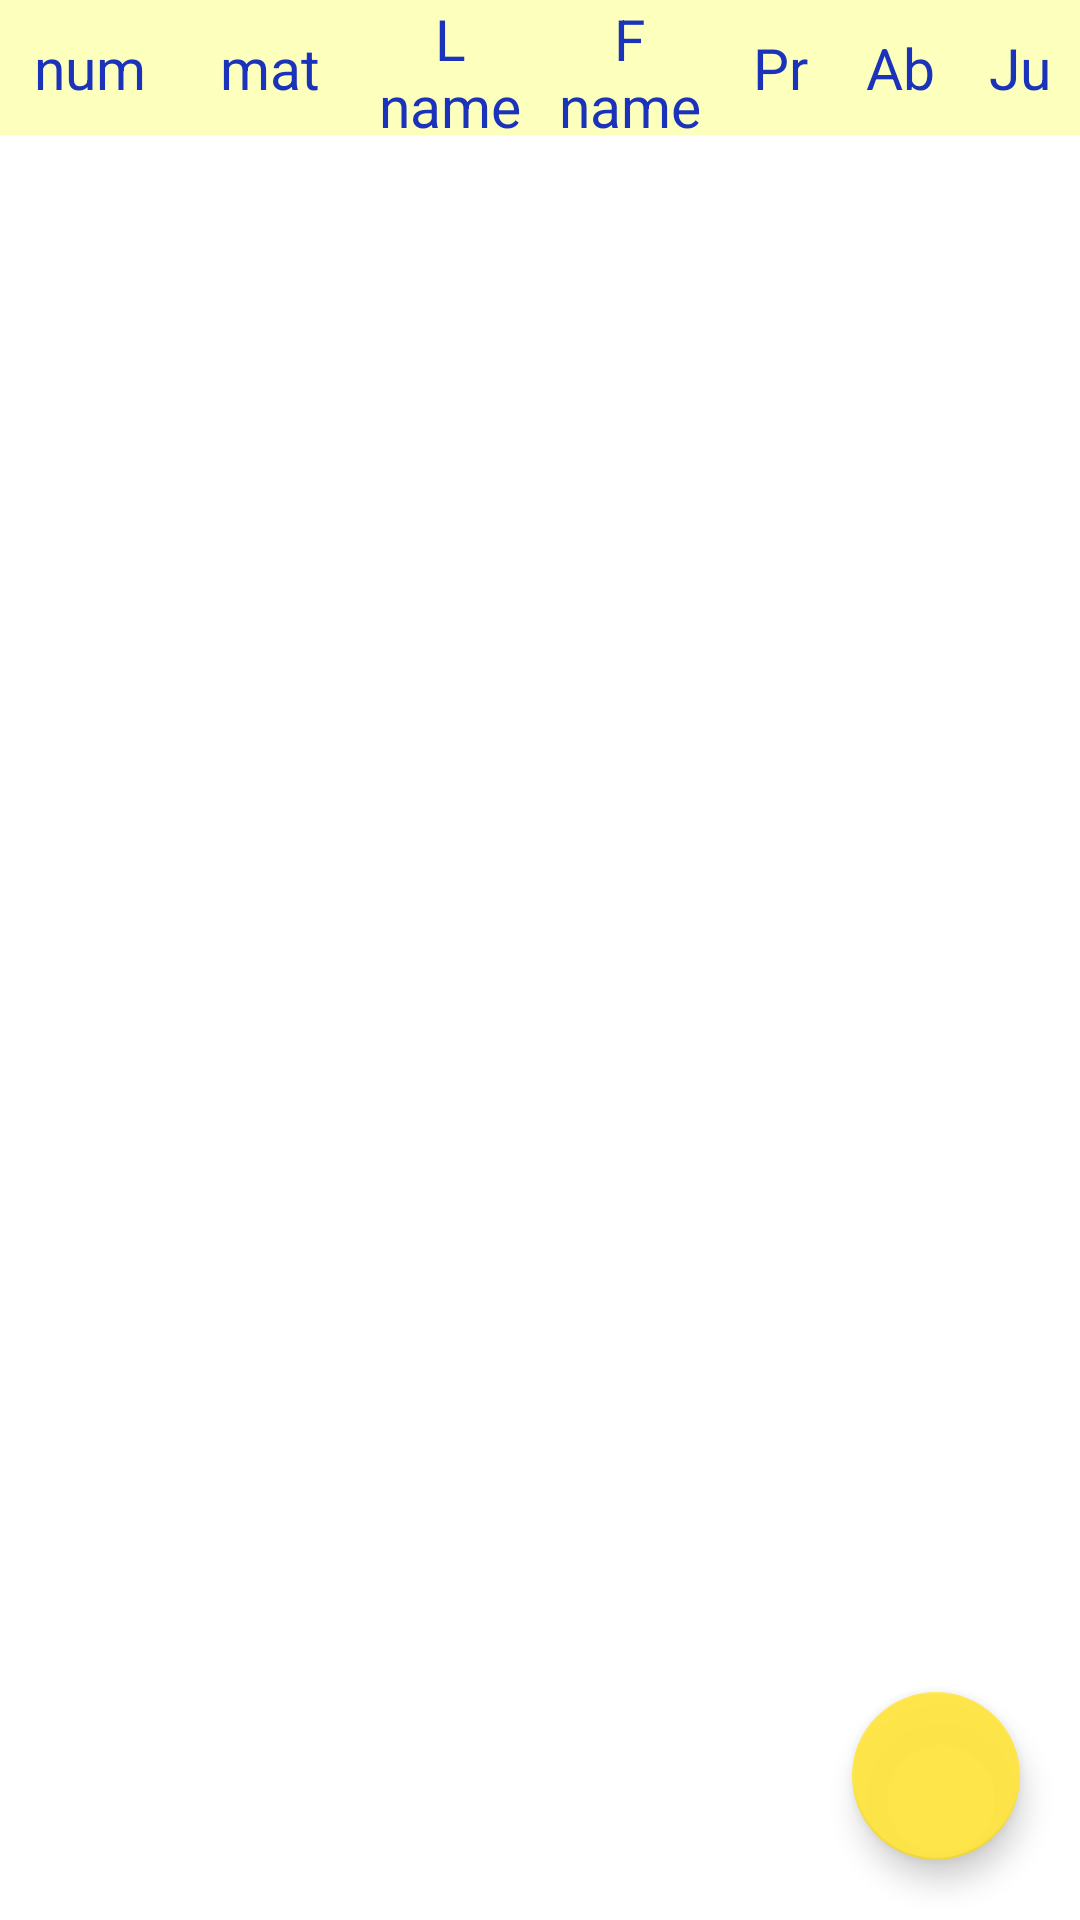

Write the Android layout XML for this screen, with the resource values it uses.
<!-- AndroidManifest.xml: application theme Theme.Tp_IGE -->
<!-- res/layout/fragment_student.xml -->
<?xml version="1.0" encoding="utf-8"?>
<RelativeLayout  xmlns:android="http://schemas.android.com/apk/res/android"
    xmlns:tools="http://schemas.android.com/tools"
    android:layout_width="match_parent"
    android:layout_height="match_parent"
    xmlns:app="http://schemas.android.com/apk/res-auto"
    android:orientation="vertical"
    tools:context=".studentFragment">


        <LinearLayout
            android:layout_width="match_parent"
            android:orientation="horizontal"
            android:layout_height="45dp"
            android:id="@+id/tab_su"
            android:background="#E8FDFFB6"
            >
            <TextView
                android:layout_width="0dp"
                android:layout_weight="1"
                android:layout_height="wrap_content"
                android:text="num"
                android:id="@+id/num_s"
                android:layout_gravity="center"

                android:gravity="center"
                android:textSize="19dp"
                android:textColor="#1B33BA"/>
            <TextView
                android:layout_width="0dp"
                android:layout_weight="1"
                android:layout_height="wrap_content"
                android:text="mat"
                android:id="@+id/mat_s"
                android:layout_gravity="center"

                android:gravity="center"
                android:textSize="19dp"
                android:textColor="#1B33BA"/>
            <TextView
                android:layout_width="0dp"
                android:layout_weight="1"
                android:layout_height="wrap_content"
                android:text="L name"
                android:id="@+id/noms"
                android:gravity="center"
                android:layout_gravity="center"
                android:textSize="19dp"
                android:textColor="#1B33BA"/>
            <TextView
                android:layout_width="0dp"
                android:layout_weight="1"
                android:layout_height="wrap_content"
                android:text="F name"
                android:layout_gravity="center"
                android:id="@+id/prenoms"
                android:gravity="center"
                android:textSize="19dp"
                android:textColor="#1B33BA"/>
            <LinearLayout
                android:layout_width="0dp"
                android:layout_weight="2"
                android:layout_height="wrap_content"
                android:gravity="center"
                android:layout_gravity="center"
                >
                <TextView
                    android:layout_width="0dp"
                    android:layout_weight="1"
                    android:layout_height="wrap_content"
                    android:text="Pr"
                    android:id="@+id/prs"
                    android:gravity="center"
                    android:layout_gravity="center"
                    android:textSize="19dp"
                    android:textColor="#1B33BA"/>
                <TextView
                    android:layout_width="0dp"
                    android:layout_weight="1"
                    android:layout_height="wrap_content"
                    android:text="Ab"
                    android:id="@+id/abs"
                    android:gravity="center"
                    android:layout_gravity="center"
                    android:textSize="19dp"
                    android:textColor="#1B33BA"/>
                <TextView
                    android:layout_width="0dp"
                    android:layout_weight="1"
                    android:layout_height="wrap_content"
                    android:text="Ju"
                    android:layout_gravity="center"
                    android:id="@+id/jus"
                    android:gravity="center"
                    android:textSize="19dp"
                    android:textColor="#1B33BA"/>
            </LinearLayout>
        </LinearLayout>


        <androidx.recyclerview.widget.RecyclerView
            android:id="@+id/stu_recyclerView"
            android:layout_width="match_parent"
            android:layout_height="match_parent"
            android:layout_below="@+id/tab_su"
            android:layout_alignParentBottom="true"
            android:layout_marginBottom="0dp"
            android:nestedScrollingEnabled="true" />
    <com.google.android.material.floatingactionbutton.FloatingActionButton
        android:layout_width="wrap_content"
        android:id="@+id/add_student"
        android:layout_height="wrap_content"
        android:layout_margin="20dp"
        app:backgroundTint="#F2FEE440"
        android:src="@drawable/ic_baseline_add_24"
        android:layout_alignParentBottom="true"
        android:layout_alignParentEnd="true"
        />
    </RelativeLayout>
<!-- resources referenced by this layout -->
<resources>
  <style name="Theme.Tp_IGE" parent="Theme.MaterialComponents.DayNight.NoActionBar">
          
          <item name="colorPrimary">@color/purple_500</item>
          <item name="colorPrimaryVariant">@color/purple_700</item>
          <item name="colorOnPrimary">@color/white</item>
          
          <item name="colorSecondary">@color/teal_200</item>
          <item name="colorSecondaryVariant">@color/teal_700</item>
          <item name="colorOnSecondary">@color/black</item>
          
          <item name="android:statusBarColor" tools:targetApi="l">?attr/colorPrimaryVariant</item>
          
      </style>
  <!-- not gathered from this repository: default colours our renderer supplied (Android Studio template values) -->
  <color name="purple_500">#FF6200EE</color>
  <color name="purple_700">#FF3700B3</color>
  <color name="teal_200">#FF03DAC5</color>
  <color name="teal_700">#FF018786</color>
  <color name="black">#FF000000</color>
  <color name="white">#FFFFFFFF</color>
</resources>
